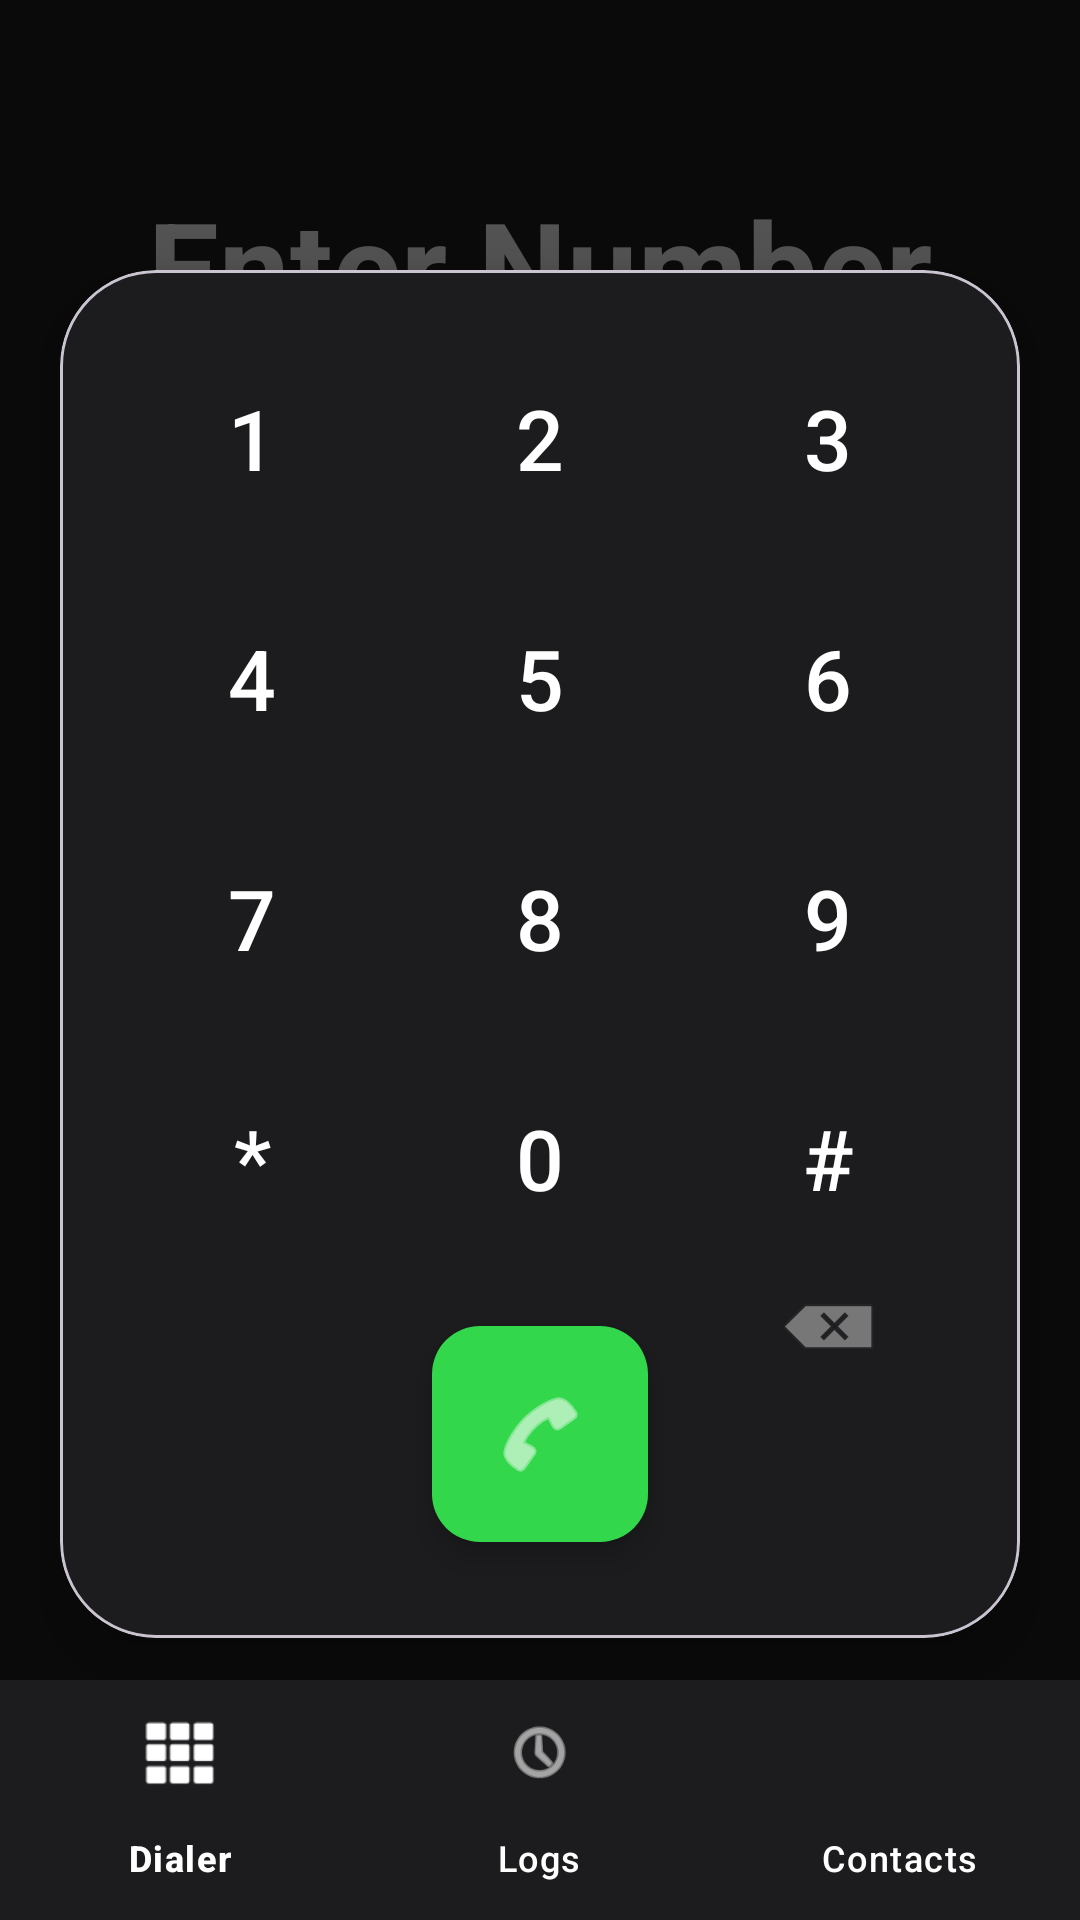

Here is an Android app screen rendered from its layout file. Give the layout XML and the strings, colors and styles it references.
<!-- AndroidManifest.xml: application theme Theme.Justcall -->
<!-- res/layout/activity_main.xml -->
<?xml version="1.0" encoding="utf-8"?>
<androidx.constraintlayout.widget.ConstraintLayout xmlns:android="http://schemas.android.com/apk/res/android"
    xmlns:app="http://schemas.android.com/apk/res-auto"
    xmlns:tools="http://schemas.android.com/tools"
    android:id="@+id/main"
    android:layout_width="match_parent"
    android:layout_height="match_parent"
    android:background="#0A0A0A"
    tools:context=".MainActivity">

    <FrameLayout
        android:id="@+id/fragment_container"
        android:layout_width="match_parent"
        android:layout_height="0dp"
        app:layout_constraintBottom_toTopOf="@+id/bottom_navigation"
        app:layout_constraintTop_toTopOf="parent">

        <androidx.constraintlayout.widget.ConstraintLayout
            android:id="@+id/dialer_layout"
            android:layout_width="match_parent"
            android:layout_height="match_parent">

            <LinearLayout
                android:id="@+id/displaySection"
                android:layout_width="match_parent"
                android:layout_height="wrap_content"
                android:gravity="center"
                android:orientation="vertical"
                android:paddingTop="60dp"
                app:layout_constraintTop_toTopOf="parent">

                <TextView
                    android:id="@+id/tvDialedNumber"
                    android:layout_width="wrap_content"
                    android:layout_height="wrap_content"
                    android:hint="Enter Number"
                    android:textColor="#FFFFFF"
                    android:textColorHint="#4DFFFFFF"
                    android:textSize="42sp"
                    android:textStyle="bold" />

                <TextView
                    android:layout_width="wrap_content"
                    android:layout_height="wrap_content"
                    android:layout_marginTop="8dp"
                    android:text="Add to Contacts"
                    android:textColor="#32D74B"
                    android:textSize="14sp" />
            </LinearLayout>

            <com.google.android.material.card.MaterialCardView
                android:layout_width="0dp"
                android:layout_height="wrap_content"
                android:layout_marginHorizontal="20dp"
                android:layout_marginBottom="20dp"
                app:cardBackgroundColor="#1C1C1E"
                app:cardCornerRadius="32dp"
                app:cardElevation="12dp"
                app:layout_constraintBottom_toBottomOf="parent"
                app:layout_constraintEnd_toEndOf="parent"
                app:layout_constraintStart_toStartOf="parent"
                app:layout_constraintTop_toBottomOf="@+id/displaySection"
                app:layout_constraintVertical_bias="0.9">

                <GridLayout
                    android:layout_width="match_parent"
                    android:layout_height="wrap_content"
                    android:alignmentMode="alignMargins"
                    android:columnCount="3"
                    android:padding="16dp">

                    <androidx.appcompat.widget.AppCompatButton android:id="@+id/btn1" android:layout_width="0dp" android:layout_height="80dp" android:layout_columnWeight="1" android:background="?attr/selectableItemBackgroundBorderless" android:text="1" android:textColor="#FFFFFF" android:textSize="28sp" />
                    <androidx.appcompat.widget.AppCompatButton android:id="@+id/btn2" android:layout_width="0dp" android:layout_height="80dp" android:layout_columnWeight="1" android:background="?attr/selectableItemBackgroundBorderless" android:text="2" android:textColor="#FFFFFF" android:textSize="28sp" />
                    <androidx.appcompat.widget.AppCompatButton android:id="@+id/btn3" android:layout_width="0dp" android:layout_height="80dp" android:layout_columnWeight="1" android:background="?attr/selectableItemBackgroundBorderless" android:text="3" android:textColor="#FFFFFF" android:textSize="28sp" />
                    <androidx.appcompat.widget.AppCompatButton android:id="@+id/btn4" android:layout_width="0dp" android:layout_height="80dp" android:layout_columnWeight="1" android:background="?attr/selectableItemBackgroundBorderless" android:text="4" android:textColor="#FFFFFF" android:textSize="28sp" />
                    <androidx.appcompat.widget.AppCompatButton android:id="@+id/btn5" android:layout_width="0dp" android:layout_height="80dp" android:layout_columnWeight="1" android:background="?attr/selectableItemBackgroundBorderless" android:text="5" android:textColor="#FFFFFF" android:textSize="28sp" />
                    <androidx.appcompat.widget.AppCompatButton android:id="@+id/btn6" android:layout_width="0dp" android:layout_height="80dp" android:layout_columnWeight="1" android:background="?attr/selectableItemBackgroundBorderless" android:text="6" android:textColor="#FFFFFF" android:textSize="28sp" />
                    <androidx.appcompat.widget.AppCompatButton android:id="@+id/btn7" android:layout_width="0dp" android:layout_height="80dp" android:layout_columnWeight="1" android:background="?attr/selectableItemBackgroundBorderless" android:text="7" android:textColor="#FFFFFF" android:textSize="28sp" />
                    <androidx.appcompat.widget.AppCompatButton android:id="@+id/btn8" android:layout_width="0dp" android:layout_height="80dp" android:layout_columnWeight="1" android:background="?attr/selectableItemBackgroundBorderless" android:text="8" android:textColor="#FFFFFF" android:textSize="28sp" />
                    <androidx.appcompat.widget.AppCompatButton android:id="@+id/btn9" android:layout_width="0dp" android:layout_height="80dp" android:layout_columnWeight="1" android:background="?attr/selectableItemBackgroundBorderless" android:text="9" android:textColor="#FFFFFF" android:textSize="28sp" />
                    <androidx.appcompat.widget.AppCompatButton android:id="@+id/btnStar" android:layout_width="0dp" android:layout_height="80dp" android:layout_columnWeight="1" android:background="?attr/selectableItemBackgroundBorderless" android:text="*" android:textColor="#FFFFFF" android:textSize="28sp" />
                    <androidx.appcompat.widget.AppCompatButton android:id="@+id/btn0" android:layout_width="0dp" android:layout_height="80dp" android:layout_columnWeight="1" android:background="?attr/selectableItemBackgroundBorderless" android:text="0" android:textColor="#FFFFFF" android:textSize="28sp" />
                    <androidx.appcompat.widget.AppCompatButton android:id="@+id/btnHash" android:layout_width="0dp" android:layout_height="80dp" android:layout_columnWeight="1" android:background="?attr/selectableItemBackgroundBorderless" android:text="#" android:textColor="#FFFFFF" android:textSize="28sp" />

                    <View android:layout_width="0dp" android:layout_height="20dp" android:layout_columnWeight="1" />

                    <com.google.android.material.floatingactionbutton.FloatingActionButton
                        android:id="@+id/btnMakeCall"
                        android:layout_width="wrap_content"
                        android:layout_height="wrap_content"
                        android:layout_gravity="center"
                        android:layout_marginTop="16dp"
                        android:layout_marginBottom="16dp"
                        app:backgroundTint="#32D74B"
                        app:fabCustomSize="72dp"
                        app:maxImageSize="32dp"
                        app:srcCompat="@android:drawable/ic_menu_call"
                        app:tint="#FFFFFF" />

                    <ImageButton
                        android:id="@+id/btnBackspace"
                        android:layout_width="0dp"
                        android:layout_height="match_parent"
                        android:layout_columnWeight="1"
                        android:background="?attr/selectableItemBackgroundBorderless"
                        app:srcCompat="@android:drawable/ic_input_delete"
                        app:tint="#80FFFFFF" />
                </GridLayout>
            </com.google.android.material.card.MaterialCardView>
        </androidx.constraintlayout.widget.ConstraintLayout>
    </FrameLayout>

    <com.google.android.material.bottomnavigation.BottomNavigationView
        android:id="@+id/bottom_navigation"
        android:layout_width="match_parent"
        android:layout_height="wrap_content"
        android:background="#1C1C1E"
        app:itemIconTint="#FFFFFF"
        app:itemTextColor="#FFFFFF"
        app:layout_constraintBottom_toBottomOf="parent"
        app:menu="@menu/bottom_nav_menu" />

</androidx.constraintlayout.widget.ConstraintLayout>
<!-- resources referenced by this layout -->
<resources>
  <style name="Theme.Justcall" parent="Base.Theme.Justcall" />
  <style name="Base.Theme.Justcall" parent="Theme.Material3.DayNight.NoActionBar">
          
          
      </style>
</resources>
